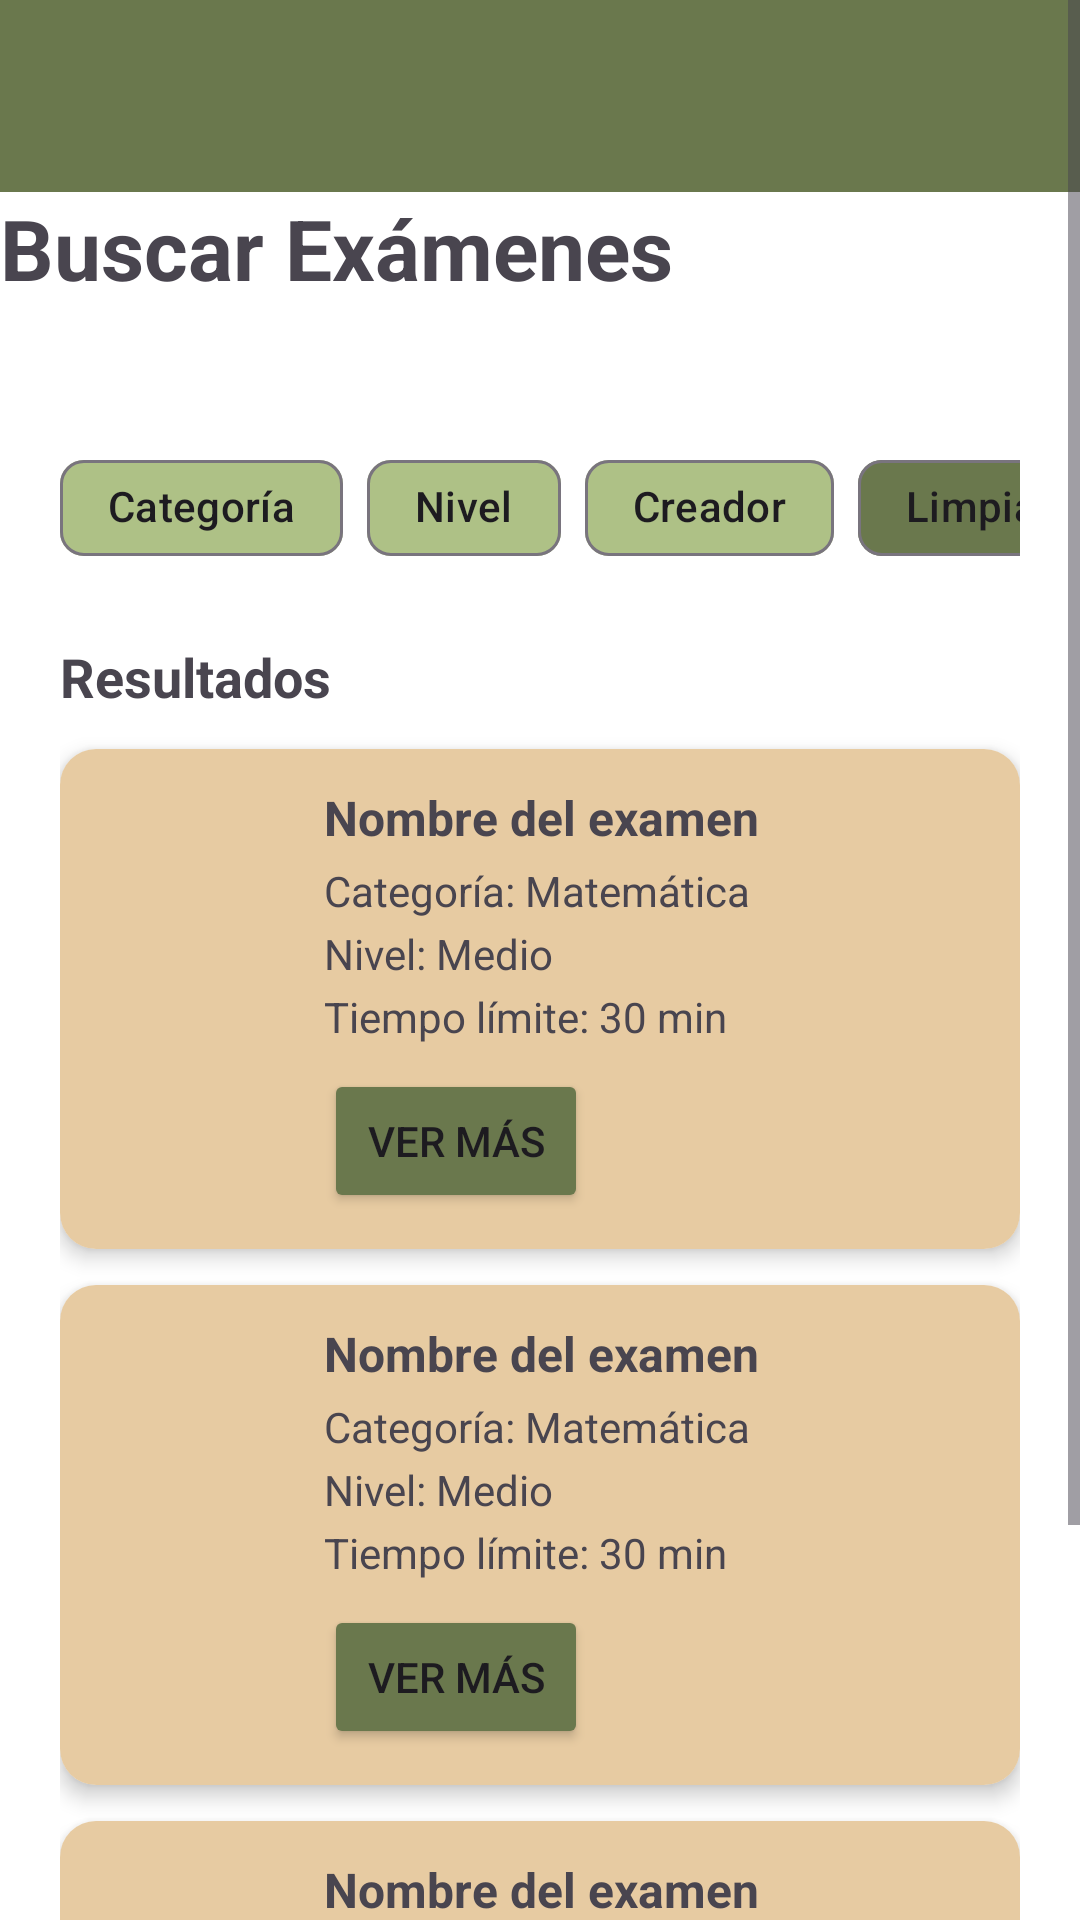

Here is an Android app screen rendered from its layout file. Give the layout XML and the strings, colors and styles it references.
<!-- AndroidManifest.xml: application theme Theme.TestAceMovil -->
<!-- res/layout/activity_catalogo.xml -->
<?xml version="1.0" encoding="utf-8"?>
<ScrollView xmlns:android="http://schemas.android.com/apk/res/android"
    xmlns:app="http://schemas.android.com/apk/res-auto"
    android:layout_width="match_parent"
    android:layout_height="match_parent"
    android:padding="0dp"
    android:background="@color/white">

    <LinearLayout
        android:layout_width="match_parent"
        android:layout_height="wrap_content"
        android:orientation="vertical">

        <androidx.appcompat.widget.Toolbar
            android:id="@+id/toolbar"
            android:layout_width="match_parent"
            android:layout_height="?attr/actionBarSize"
            android:background="@color/verde_claro"
            app:title=" "/>

        <TextView
            android:layout_width="wrap_content"
            android:layout_height="wrap_content"
            android:text="Buscar Exámenes"
            android:textSize="28sp"
            android:textStyle="bold"
            android:layout_marginBottom="24dp" />

        <LinearLayout
            android:layout_width="match_parent"
            android:layout_height="wrap_content"
            android:orientation="vertical"
            android:padding="20dp">

            <HorizontalScrollView
                android:layout_width="match_parent"
                android:layout_height="wrap_content"
                android:scrollbars="none"
                android:layout_marginBottom="20dp">

                <com.google.android.material.chip.ChipGroup
                    android:layout_width="wrap_content"
                    android:layout_height="wrap_content"
                    app:singleLine="true"
                    app:chipSpacingHorizontal="8dp">

                    <com.google.android.material.chip.Chip
                        android:id="@+id/chipCategoria"
                        style="@style/Widget.Material3.Chip.Assist"
                        android:layout_width="wrap_content"
                        android:layout_height="wrap_content"
                        android:text="Categoría"
                        app:chipIcon="@drawable/ic_arrow_down"
                        app:chipIconVisible="true"
                        app:iconStartPadding="4dp"
                        app:chipBackgroundColor="@color/verde_beige"/>

                    <com.google.android.material.chip.Chip
                        android:id="@+id/chipNivel"
                        style="@style/Widget.Material3.Chip.Assist"
                        android:layout_width="wrap_content"
                        android:layout_height="wrap_content"
                        android:text="Nivel"
                        app:chipIcon="@drawable/ic_arrow_down"
                        app:chipIconVisible="true"
                        app:iconStartPadding="4dp"
                        app:chipBackgroundColor="@color/verde_beige"/>

                    <com.google.android.material.chip.Chip
                        android:id="@+id/chipCreador"
                        style="@style/Widget.Material3.Chip.Assist"
                        android:layout_width="wrap_content"
                        android:layout_height="wrap_content"
                        android:text="Creador"
                        app:chipIcon="@drawable/ic_arrow_down"
                        app:chipIconVisible="true"
                        app:iconStartPadding="4dp"
                        app:chipBackgroundColor="@color/verde_beige"/>

                    <com.google.android.material.chip.Chip
                        android:id="@+id/chipLimpiar"
                        style="@style/Widget.Material3.Chip.Assist"
                        android:layout_width="wrap_content"
                        android:layout_height="wrap_content"
                        android:text="Limpiar"
                        app:chipBackgroundColor="@color/verde_claro"/>

                </com.google.android.material.chip.ChipGroup>

            </HorizontalScrollView>

            <LinearLayout
                android:layout_width="match_parent"
                android:layout_height="wrap_content"
                android:layout_weight="1"
                android:orientation="vertical">

                <TextView
                    android:layout_width="wrap_content"
                    android:layout_height="wrap_content"
                    android:text="Resultados"
                    android:textSize="18sp"
                    android:textStyle="bold"
                    android:layout_marginBottom="12dp" />

                <include layout="@layout/item_examen" />
                <include layout="@layout/item_examen" />
                <include layout="@layout/item_examen" />

            </LinearLayout>

        </LinearLayout>

    </LinearLayout>

</ScrollView>
<!-- res/layout/item_examen.xml (included above) -->
<?xml version="1.0" encoding="utf-8"?>
<androidx.cardview.widget.CardView xmlns:android="http://schemas.android.com/apk/res/android"
    xmlns:app="http://schemas.android.com/apk/res-auto"
    android:layout_width="match_parent"
    android:layout_height="wrap_content"
    android:layout_marginBottom="12dp"
    app:cardCornerRadius="12dp"
    app:cardElevation="4dp">

    <LinearLayout
        android:layout_width="match_parent"
        android:layout_height="wrap_content"
        android:orientation="horizontal"
        android:padding="12dp"
        android:background="@color/beige_claro">

        <ImageView
            android:id="@+id/imgExamen"
            android:layout_width="64dp"
            android:layout_height="64dp"
            android:layout_marginEnd="12dp"
            android:scaleType="centerCrop"
            android:src="@drawable/ic_launcher_background"
            android:contentDescription="Imagen del examen" />

        
        <LinearLayout
            android:layout_width="0dp"
            android:layout_height="wrap_content"
            android:layout_weight="1"
            android:orientation="vertical">

            <LinearLayout
                android:layout_width="match_parent"
                android:layout_height="wrap_content"
                android:orientation="horizontal"
                android:gravity="center_vertical">

                <TextView
                    android:id="@+id/tvNombreExamen"
                    android:layout_width="0dp"
                    android:layout_height="wrap_content"
                    android:layout_weight="1"
                    android:text="Nombre del examen"
                    android:textSize="16sp"
                    android:textStyle="bold"
                    android:maxLines="2"
                    android:ellipsize="end" />

                <ImageView
                    android:id="@+id/imgProfesor"
                    android:layout_width="26dp"
                    android:layout_height="26dp"
                    android:layout_marginStart="6dp"
                    android:src="@drawable/profesor"
                    android:contentDescription="Examen creado por un profesor"
                    android:visibility="gone" />

            </LinearLayout>

            <TextView
                android:id="@+id/tvCategoria"
                android:layout_width="wrap_content"
                android:layout_height="wrap_content"
                android:text="Categoría: Matemática"
                android:textSize="14sp"
                android:layout_marginTop="4dp" />

            <TextView
                android:id="@+id/tvNivel"
                android:layout_width="wrap_content"
                android:layout_height="wrap_content"
                android:text="Nivel: Medio"
                android:textSize="14sp"
                android:layout_marginTop="2dp" />

            <TextView
                android:id="@+id/tvTiempoLimite"
                android:layout_width="wrap_content"
                android:layout_height="wrap_content"
                android:text="Tiempo límite: 30 min"
                android:textSize="14sp"
                android:layout_marginTop="2dp" />

            <Button
                android:id="@+id/btnVerMas"
                android:layout_width="wrap_content"
                android:layout_height="wrap_content"
                android:layout_marginTop="8dp"
                android:backgroundTint="@color/verde_claro"
                android:text="Ver más" />

        </LinearLayout>

    </LinearLayout>

</androidx.cardview.widget.CardView>
<!-- resources referenced by this layout -->
<resources>
  <color name="beige_claro">#e7cba2</color>
  <color name="verde_beige">#AEC186</color>
  <color name="verde_claro">#6a784d</color>
  <color name="white">#FFFFFFFF</color>
  <!-- drawable ic_launcher_background: webp bitmap (mipmap-hdpi, 440 bytes) -->
  <!-- drawable profesor (drawable) -->
  <vector android:height="24dp" android:tint="#C4866D"
      android:viewportHeight="24" android:viewportWidth="24"
      android:width="24dp" xmlns:android="http://schemas.android.com/apk/res/android">
      <path android:fillColor="@android:color/white" android:pathData="M5,13.18v4L12,21l7,-3.82v-4L12,17l-7,-3.82zM12,3L1,9l11,6 9,-4.91V17h2V9L12,3z"/>
  </vector>
  <style name="Theme.TestAceMovil" parent="Base.Theme.TestAceMovil" />
  <style name="Base.Theme.TestAceMovil" parent="Theme.Material3.DayNight.NoActionBar">
          
          
      </style>
</resources>
